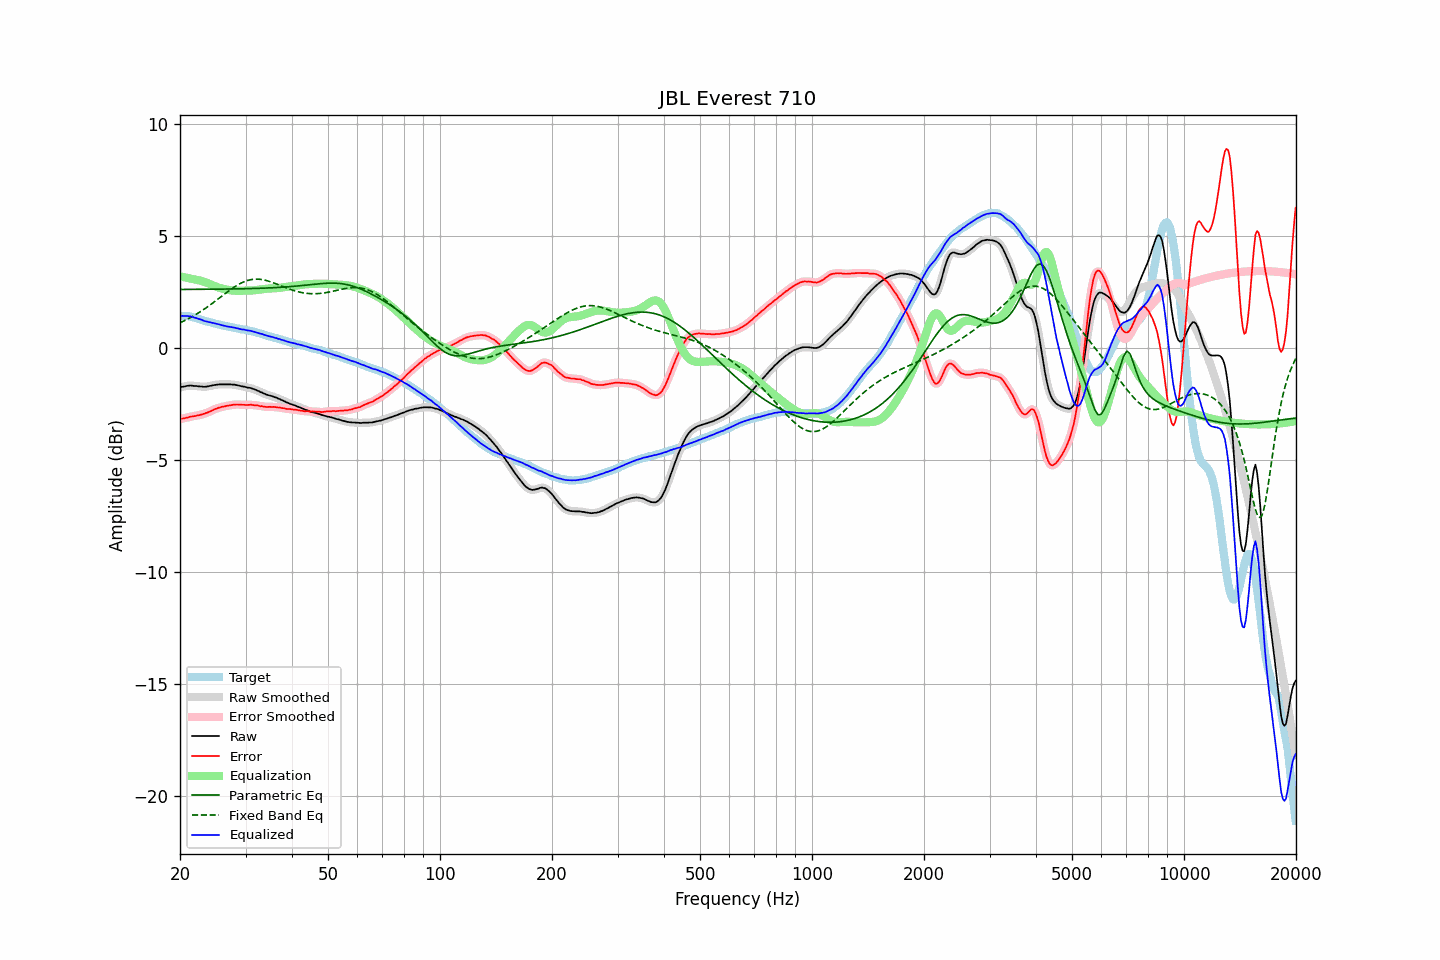

The file beside this chart, header and first rows:
frequency, raw, error, smoothed, error_smoothed, equalization, parametric_eq, fixed_band_eq, equalized_raw, equalized_smoothed, target
20.00, -1.78, -3.20, -1.77, -3.19, 3.19, 2.60, 1.11, 1.41, 1.42, 1.42
20.20, -1.75, -3.17, -1.76, -3.17, 3.17, 2.60, 1.15, 1.42, 1.42, 1.42
20.40, -1.74, -3.16, -1.74, -3.16, 3.16, 2.60, 1.18, 1.42, 1.42, 1.42
20.61, -1.73, -3.15, -1.72, -3.14, 3.14, 2.60, 1.22, 1.41, 1.42, 1.42
20.81, -1.71, -3.12, -1.71, -3.13, 3.13, 2.60, 1.25, 1.42, 1.41, 1.42
21.02, -1.70, -3.11, -1.70, -3.11, 3.11, 2.60, 1.29, 1.41, 1.41, 1.42
21.23, -1.69, -3.08, -1.69, -3.09, 3.09, 2.60, 1.33, 1.41, 1.40, 1.40
21.44, -1.69, -3.07, -1.69, -3.07, 3.08, 2.60, 1.37, 1.39, 1.39, 1.38
21.66, -1.70, -3.06, -1.70, -3.06, 3.06, 2.60, 1.40, 1.37, 1.37, 1.36
21.87, -1.71, -3.05, -1.70, -3.05, 3.05, 2.60, 1.45, 1.34, 1.35, 1.34
22.09, -1.71, -3.04, -1.71, -3.04, 3.04, 2.61, 1.49, 1.33, 1.32, 1.33
22.31, -1.72, -3.02, -1.72, -3.02, 3.02, 2.61, 1.53, 1.30, 1.30, 1.30
22.54, -1.73, -3.01, -1.72, -3.01, 3.01, 2.61, 1.58, 1.28, 1.28, 1.28
22.76, -1.73, -2.99, -1.73, -2.99, 2.99, 2.61, 1.62, 1.26, 1.25, 1.26
22.99, -1.74, -2.97, -1.74, -2.97, 2.97, 2.61, 1.67, 1.23, 1.23, 1.23
23.22, -1.75, -2.95, -1.74, -2.95, 2.95, 2.61, 1.72, 1.20, 1.20, 1.20
23.45, -1.74, -2.92, -1.74, -2.92, 2.92, 2.61, 1.77, 1.18, 1.18, 1.18
23.69, -1.73, -2.90, -1.73, -2.89, 2.89, 2.61, 1.82, 1.16, 1.16, 1.17
23.92, -1.72, -2.87, -1.72, -2.87, 2.86, 2.61, 1.87, 1.14, 1.15, 1.15
24.16, -1.70, -2.83, -1.70, -2.83, 2.83, 2.61, 1.92, 1.13, 1.13, 1.14
24.40, -1.69, -2.80, -1.69, -2.80, 2.80, 2.61, 1.97, 1.11, 1.11, 1.12
24.65, -1.67, -2.76, -1.67, -2.77, 2.77, 2.61, 2.03, 1.10, 1.10, 1.09
24.89, -1.66, -2.73, -1.66, -2.73, 2.74, 2.61, 2.08, 1.08, 1.08, 1.07
25.14, -1.65, -2.71, -1.65, -2.71, 2.71, 2.61, 2.14, 1.06, 1.06, 1.06
25.39, -1.64, -2.68, -1.64, -2.68, 2.69, 2.61, 2.19, 1.05, 1.05, 1.04
25.65, -1.64, -2.67, -1.64, -2.66, 2.66, 2.62, 2.25, 1.03, 1.03, 1.03
25.91, -1.64, -2.64, -1.64, -2.64, 2.64, 2.62, 2.30, 1.01, 1.01, 1.00
26.16, -1.64, -2.63, -1.64, -2.63, 2.63, 2.62, 2.36, 0.99, 0.99, 0.99
26.43, -1.64, -2.62, -1.64, -2.61, 2.61, 2.62, 2.41, 0.97, 0.97, 0.98
26.69, -1.64, -2.59, -1.64, -2.60, 2.60, 2.62, 2.47, 0.96, 0.96, 0.96
26.96, -1.64, -2.58, -1.64, -2.58, 2.58, 2.62, 2.52, 0.94, 0.94, 0.94
27.23, -1.64, -2.57, -1.64, -2.57, 2.57, 2.62, 2.57, 0.93, 0.93, 0.93
27.50, -1.64, -2.56, -1.64, -2.56, 2.56, 2.62, 2.62, 0.92, 0.92, 0.92
27.77, -1.65, -2.55, -1.65, -2.55, 2.55, 2.62, 2.67, 0.90, 0.91, 0.90
28.05, -1.65, -2.54, -1.65, -2.54, 2.54, 2.62, 2.72, 0.90, 0.89, 0.89
28.33, -1.67, -2.54, -1.67, -2.54, 2.54, 2.63, 2.76, 0.87, 0.88, 0.87
28.62, -1.68, -2.53, -1.68, -2.54, 2.54, 2.63, 2.81, 0.86, 0.86, 0.86
28.90, -1.70, -2.54, -1.70, -2.54, 2.54, 2.63, 2.85, 0.84, 0.84, 0.84
29.19, -1.72, -2.54, -1.71, -2.54, 2.54, 2.63, 2.89, 0.82, 0.83, 0.82
29.48, -1.73, -2.55, -1.73, -2.55, 2.54, 2.63, 2.92, 0.82, 0.82, 0.82
29.78, -1.74, -2.55, -1.74, -2.55, 2.55, 2.63, 2.95, 0.81, 0.80, 0.81
30.08, -1.76, -2.56, -1.76, -2.55, 2.55, 2.64, 2.98, 0.79, 0.79, 0.80
30.38, -1.78, -2.55, -1.77, -2.55, 2.55, 2.64, 3.00, 0.77, 0.78, 0.78
30.68, -1.79, -2.55, -1.79, -2.55, 2.55, 2.64, 3.02, 0.76, 0.76, 0.76
30.99, -1.80, -2.54, -1.80, -2.55, 2.55, 2.64, 3.04, 0.76, 0.75, 0.74
31.30, -1.83, -2.56, -1.82, -2.56, 2.56, 2.64, 3.05, 0.73, 0.73, 0.73
31.61, -1.85, -2.57, -1.85, -2.56, 2.56, 2.64, 3.06, 0.72, 0.71, 0.72
31.93, -1.88, -2.57, -1.88, -2.57, 2.57, 2.65, 3.06, 0.69, 0.69, 0.70
32.24, -1.91, -2.57, -1.91, -2.58, 2.58, 2.65, 3.06, 0.67, 0.67, 0.66
32.57, -1.94, -2.59, -1.94, -2.59, 2.59, 2.65, 3.06, 0.65, 0.65, 0.65
32.89, -1.98, -2.62, -1.97, -2.60, 2.60, 2.65, 3.05, 0.63, 0.63, 0.64
33.22, -2.00, -2.60, -2.00, -2.62, 2.61, 2.66, 3.04, 0.62, 0.61, 0.60
33.55, -2.04, -2.63, -2.04, -2.63, 2.62, 2.66, 3.03, 0.58, 0.59, 0.59
33.89, -2.07, -2.64, -2.07, -2.64, 2.63, 2.66, 3.01, 0.56, 0.56, 0.57
34.23, -2.10, -2.64, -2.10, -2.64, 2.64, 2.67, 3.00, 0.54, 0.54, 0.55
34.57, -2.12, -2.64, -2.12, -2.64, 2.64, 2.67, 2.97, 0.52, 0.52, 0.52
34.92, -2.14, -2.64, -2.14, -2.64, 2.64, 2.67, 2.95, 0.50, 0.50, 0.50
35.27, -2.16, -2.64, -2.16, -2.64, 2.64, 2.68, 2.93, 0.49, 0.49, 0.49
35.62, -2.18, -2.64, -2.18, -2.64, 2.65, 2.68, 2.90, 0.47, 0.47, 0.46
35.97, -2.21, -2.65, -2.21, -2.65, 2.65, 2.68, 2.87, 0.44, 0.45, 0.44
... 635 more rows
